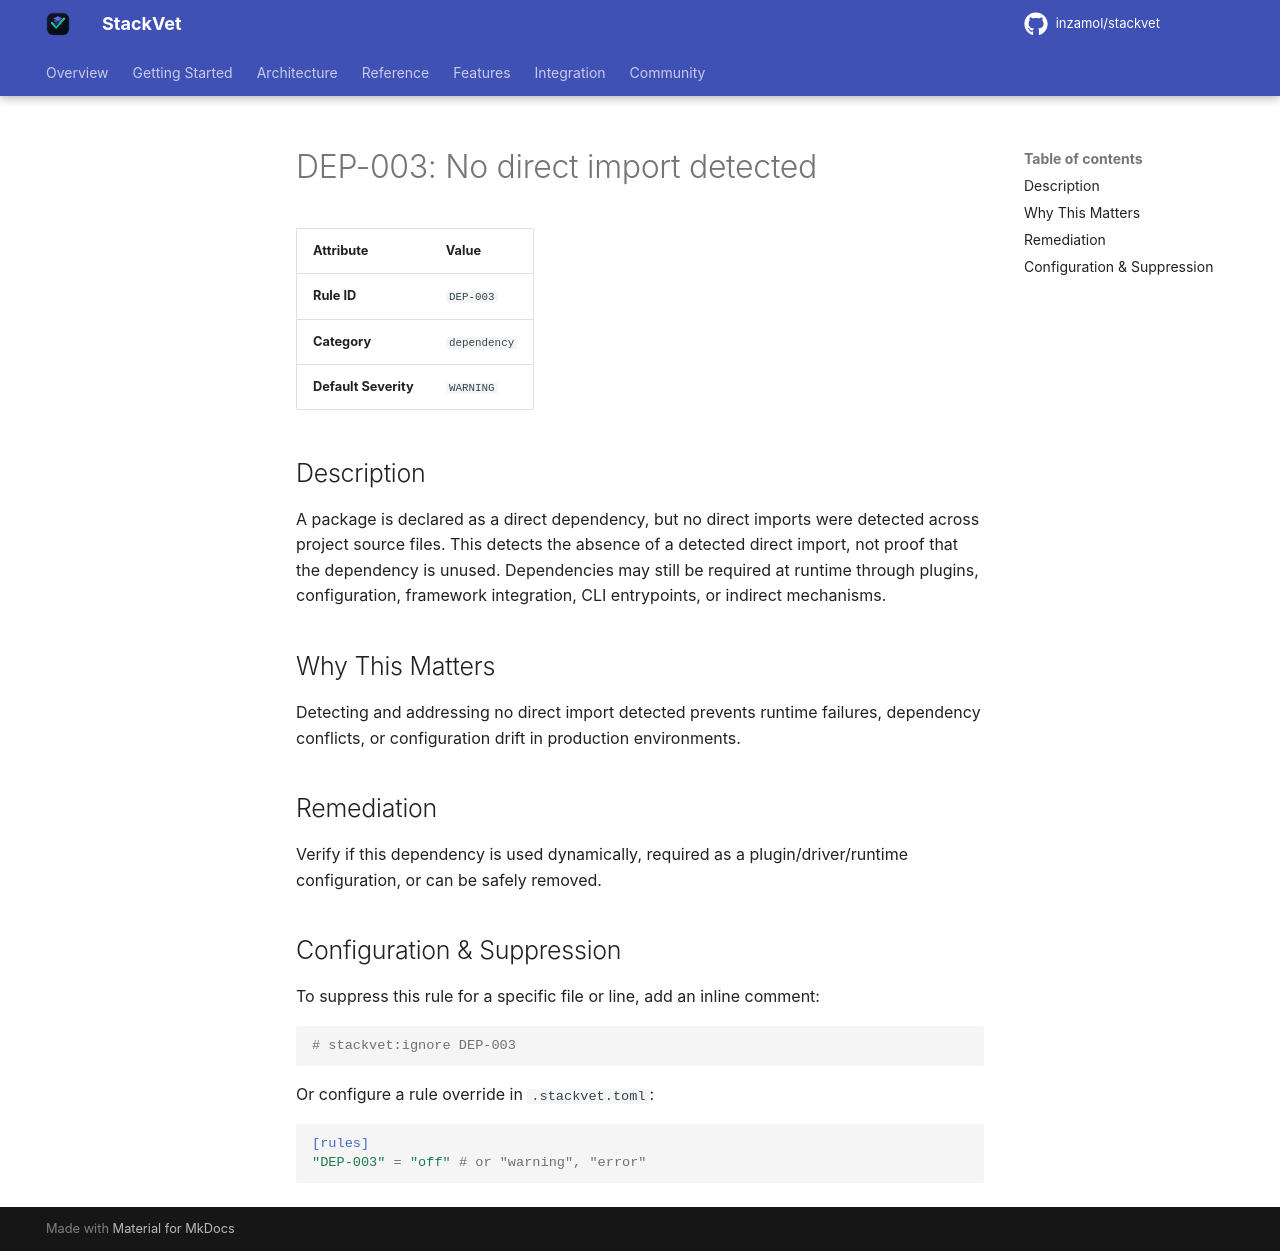

repository: inzamol/stackvet · page: rules/DEP-003/index.html · generator: mkdocs

# DEP-003: No direct import detected

| Attribute | Value |
|-----------|-------|
| **Rule ID** | `DEP-003` |
| **Category** | `dependency` |
| **Default Severity** | `WARNING` |

## Description
A package is declared as a direct dependency, but no direct imports were detected across project source files. This detects the absence of a detected direct import, not proof that the dependency is unused. Dependencies may still be required at runtime through plugins, configuration, framework integration, CLI entrypoints, or indirect mechanisms.

## Why This Matters
Detecting and addressing no direct import detected prevents runtime failures, dependency conflicts, or configuration drift in production environments.

## Remediation
Verify if this dependency is used dynamically, required as a plugin/driver/runtime configuration, or can be safely removed.

## Configuration & Suppression
To suppress this rule for a specific file or line, add an inline comment:

```python
# stackvet:ignore DEP-003
```

Or configure a rule override in `.stackvet.toml`:

```toml
[rules]
"DEP-003" = "off" # or "warning", "error"
```
